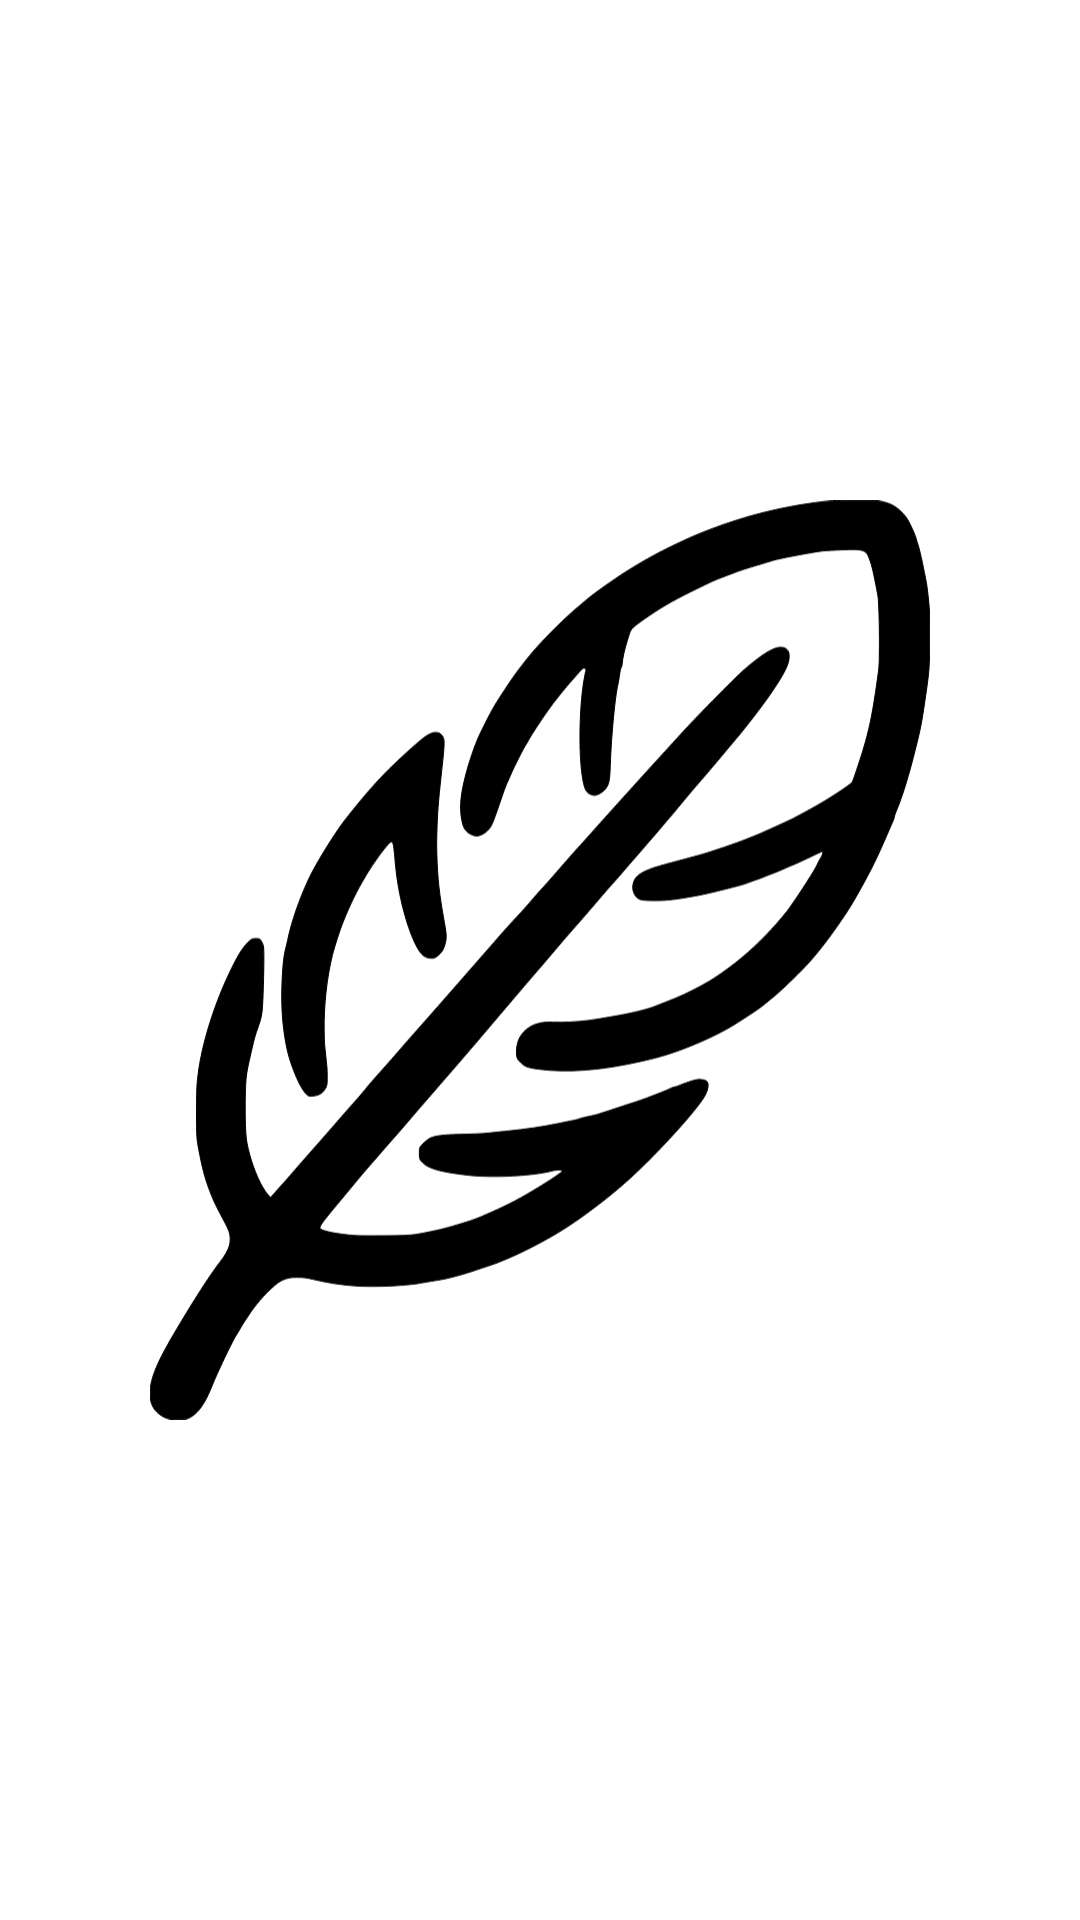

Produce the Android XML layout that renders to this screen, including the resource entries it uses.
<!-- AndroidManifest.xml: activity theme Theme.App.Starting -->
<!-- res/layout/activity_main.xml -->
<?xml version="1.0" encoding="utf-8"?>
<RelativeLayout xmlns:android="http://schemas.android.com/apk/res/android"
    xmlns:app="http://schemas.android.com/apk/res-auto"
    xmlns:tools="http://schemas.android.com/tools"
    android:id="@+id/main"
    android:layout_width="match_parent"
    android:layout_height="match_parent"
    android:background="@color/background_color"
    tools:context=".MainActivity">

    <ImageView
        android:layout_width="match_parent"
        android:layout_height="match_parent"
        android:layout_centerInParent="true"
        android:layout_margin="50dp"
        android:src="@drawable/ic_simple_logo" />

</RelativeLayout>
<!-- resources referenced by this layout -->
<resources>
  <color name="background_color">#FFFFFFFF</color>
  <!-- drawable ic_simple_logo: vector/xml drawable (drawable, 9671 chars, omitted) -->
  <style name="Theme.App.Starting" parent="Base.Theme.LogBook">
          
          <item name="windowSplashScreenBackground">@color/background_color</item>
  
          
          <item name="windowSplashScreenAnimatedIcon">@mipmap/ic_launcher</item>
  
          
          <item name="windowSplashScreenIconBackgroundColor">@color/background_color</item>
      </style>
  <style name="Base.Theme.LogBook" parent="Theme.Material3.DayNight.NoActionBar">
          
          <item name="colorPrimary">@color/black</item>
  
          <item name="android:windowLightStatusBar">true</item>
          <item name="android:statusBarColor">@android:color/transparent</item>
  
          <item name="alertDialogTheme">@style/CustomDialogStyle</item>
          <item name="materialAlertDialogTheme">@style/CustomDialogStyle</item>
      </style>
  <color name="black">#FF000000</color>
  <style name="CustomDialogStyle" parent="ThemeOverlay.Material3.MaterialAlertDialog">
          <item name="android:background">@drawable/bg_dialog</item>
          <item name="backgroundTint">@color/background_color</item>
  
          <item name="android:textColorPrimary">@color/text_color</item>
  
          <item name="colorPrimary">@color/text_color</item>
          <item name="colorOnPrimary">@color/background_color</item>
  
          <item name="buttonBarPositiveButtonStyle">@style/CustomDialogButton</item>
          <item name="buttonBarNegativeButtonStyle">@style/CustomDialogButton</item>
          <item name="buttonBarNeutralButtonStyle">@style/CustomDialogButton</item>
  
          <item name="shapeAppearanceOverlay">@style/DialogCorners</item>
      </style>
  <!-- drawable bg_dialog (drawable) -->
  <?xml version="1.0" encoding="utf-8"?>
  <shape xmlns:android="http://schemas.android.com/apk/res/android"
      android:shape="rectangle">
      <solid android:color="@color/background_color" />
      <corners android:radius="16dp" />
  </shape>
  <color name="text_color">#000000</color>
  <style name="CustomDialogButton" parent="Widget.Material3.Button.TextButton.Dialog">
          <item name="android:textColor">@color/text_color</item>
          <item name="android:textStyle">bold</item>
          <item name="android:textAllCaps">false</item>
      </style>
  <style name="DialogCorners" parent="">
          <item name="cornerFamily">rounded</item>
          <item name="cornerSize">16dp</item>
      </style>
</resources>
